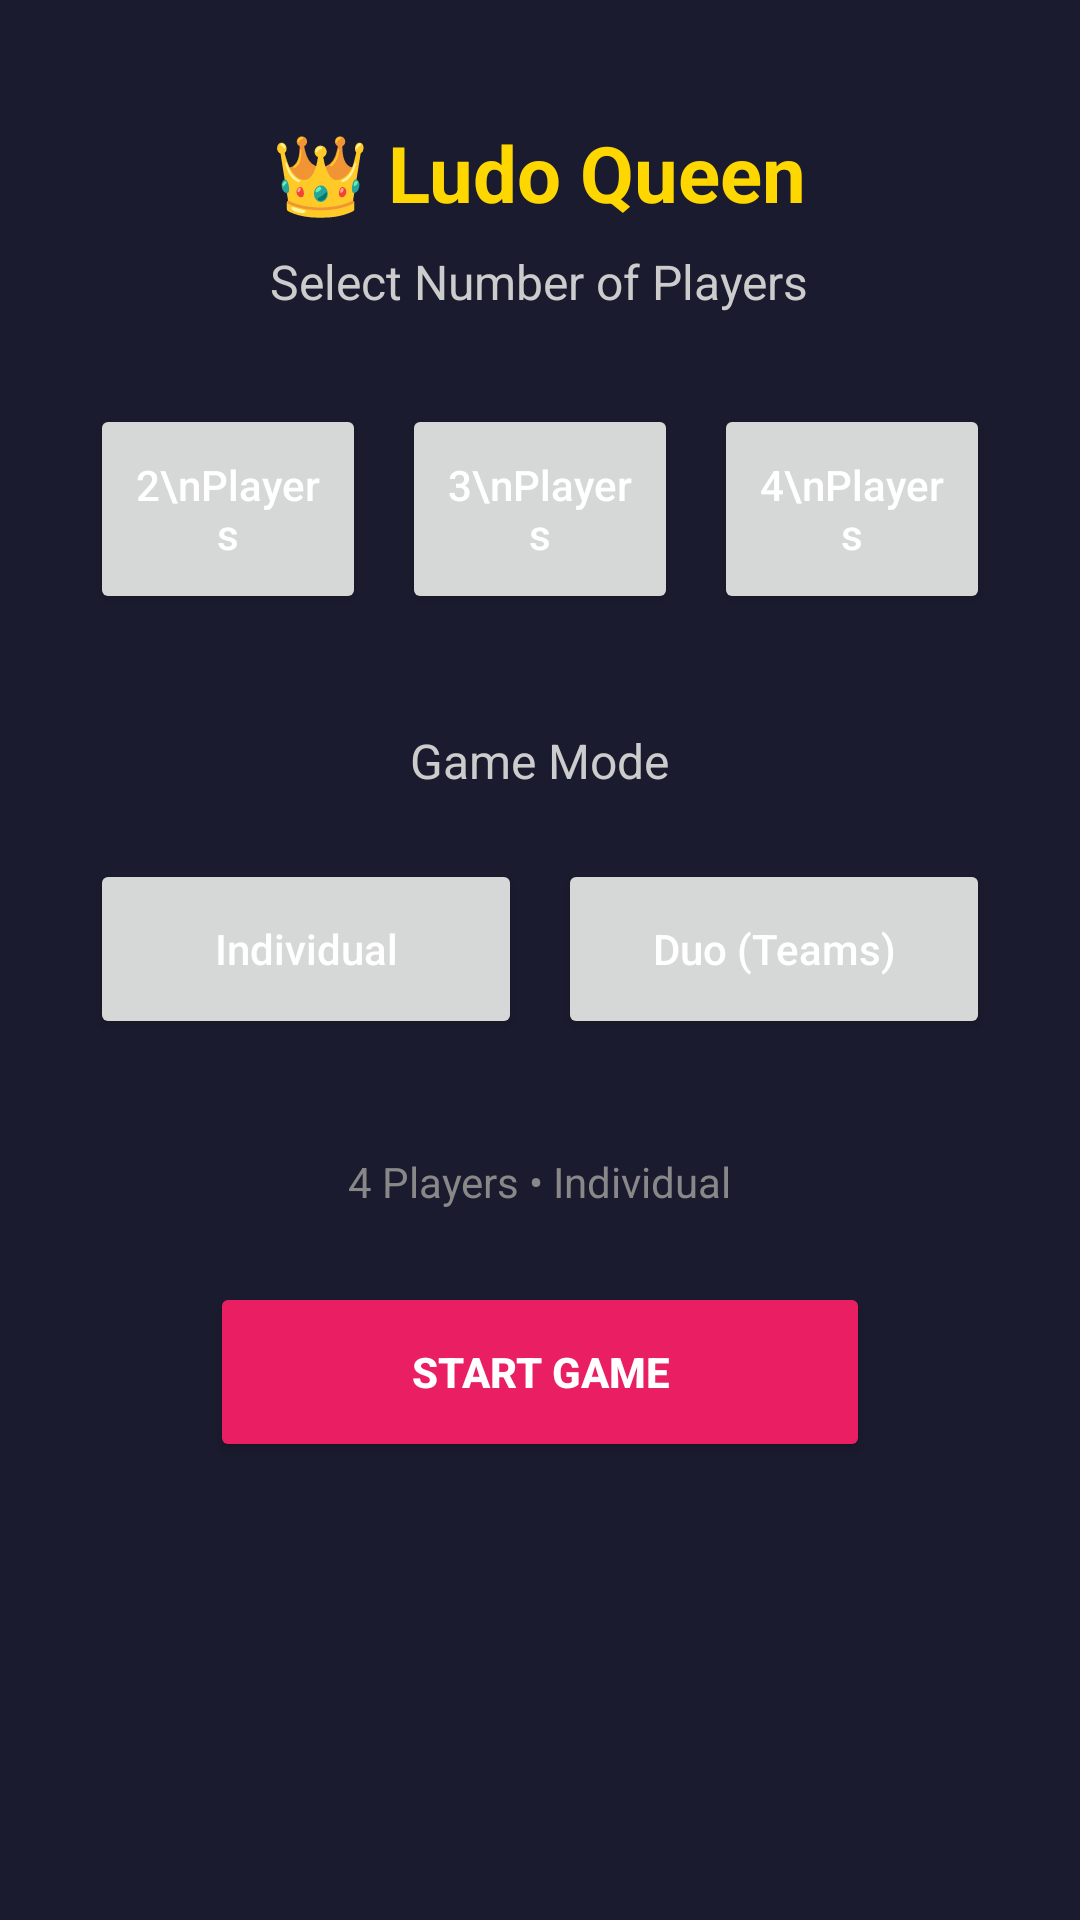

The Android layout XML behind this screen, and the referenced resources:
<!-- AndroidManifest.xml: application theme Theme.LudoQueen -->
<!-- res/layout/activity_player_selector.xml -->
<?xml version="1.0" encoding="utf-8"?>
<ScrollView xmlns:android="http://schemas.android.com/apk/res/android"
    android:layout_width="match_parent"
    android:layout_height="match_parent"
    android:fillViewport="true"
    android:background="#1B1B2F">

    <LinearLayout
        android:layout_width="match_parent"
        android:layout_height="wrap_content"
        android:orientation="vertical"
        android:padding="24dp"
        android:gravity="center_horizontal">

        <TextView
            android:layout_width="wrap_content"
            android:layout_height="wrap_content"
            android:text="👑 Ludo Queen"
            android:textSize="26sp"
            android:textStyle="bold"
            android:textColor="#FFD700"
            android:layout_marginTop="16dp"
            android:layout_marginBottom="8dp" />

        <TextView
            android:layout_width="wrap_content"
            android:layout_height="wrap_content"
            android:text="Select Number of Players"
            android:textSize="16sp"
            android:textColor="#CCCCCC"
            android:layout_marginBottom="24dp" />

        <LinearLayout
            android:layout_width="match_parent"
            android:layout_height="wrap_content"
            android:orientation="horizontal"
            android:layout_marginBottom="32dp">

            <Button
                android:id="@+id/btn2Players"
                android:layout_width="0dp"
                android:layout_height="70dp"
                android:layout_weight="1"
                android:layout_margin="6dp"
                android:text="2\nPlayers"
                android:textAllCaps="false"
                android:textColor="#FFFFFF" />

            <Button
                android:id="@+id/btn3Players"
                android:layout_width="0dp"
                android:layout_height="70dp"
                android:layout_weight="1"
                android:layout_margin="6dp"
                android:text="3\nPlayers"
                android:textAllCaps="false"
                android:textColor="#FFFFFF" />

            <Button
                android:id="@+id/btn4Players"
                android:layout_width="0dp"
                android:layout_height="70dp"
                android:layout_weight="1"
                android:layout_margin="6dp"
                android:text="4\nPlayers"
                android:textAllCaps="false"
                android:textColor="#FFFFFF" />

        </LinearLayout>

        <TextView
            android:layout_width="wrap_content"
            android:layout_height="wrap_content"
            android:text="Game Mode"
            android:textSize="16sp"
            android:textColor="#CCCCCC"
            android:layout_marginBottom="16dp" />

        <LinearLayout
            android:layout_width="match_parent"
            android:layout_height="wrap_content"
            android:orientation="horizontal"
            android:layout_marginBottom="32dp">

            <Button
                android:id="@+id/btnIndividualMode"
                android:layout_width="0dp"
                android:layout_height="60dp"
                android:layout_weight="1"
                android:layout_margin="6dp"
                android:text="Individual"
                android:textAllCaps="false"
                android:textColor="#FFFFFF" />

            <Button
                android:id="@+id/btnDuoMode"
                android:layout_width="0dp"
                android:layout_height="60dp"
                android:layout_weight="1"
                android:layout_margin="6dp"
                android:text="Duo (Teams)"
                android:textAllCaps="false"
                android:textColor="#FFFFFF" />

        </LinearLayout>

        <TextView
            android:id="@+id/tvSelectionSummary"
            android:layout_width="wrap_content"
            android:layout_height="wrap_content"
            android:text="4 Players • Individual"
            android:textSize="14sp"
            android:textColor="#888888"
            android:layout_marginBottom="24dp" />

        <Button
            android:id="@+id/btnStartGame"
            android:layout_width="220dp"
            android:layout_height="60dp"
            android:text="START GAME"
            android:textStyle="bold"
            android:backgroundTint="#E91E63"
            android:textColor="#FFFFFF" />

    </LinearLayout>
</ScrollView>
<!-- resources referenced by this layout -->
<resources>
  <style name="Theme.LudoQueen" parent="Theme.AppCompat.DayNight.NoActionBar" />
</resources>
